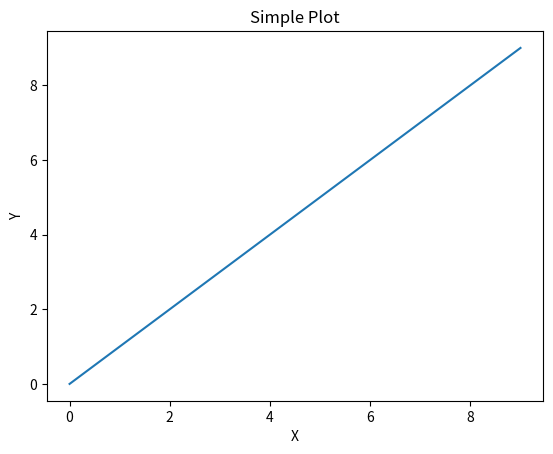

Reproduce this figure in Python.
import matplotlib.pyplot as plt

# Create a simple plot
plt.plot(range(10))
plt.xlabel('X')
plt.ylabel('Y')
plt.title('Simple Plot')
plt.show()

